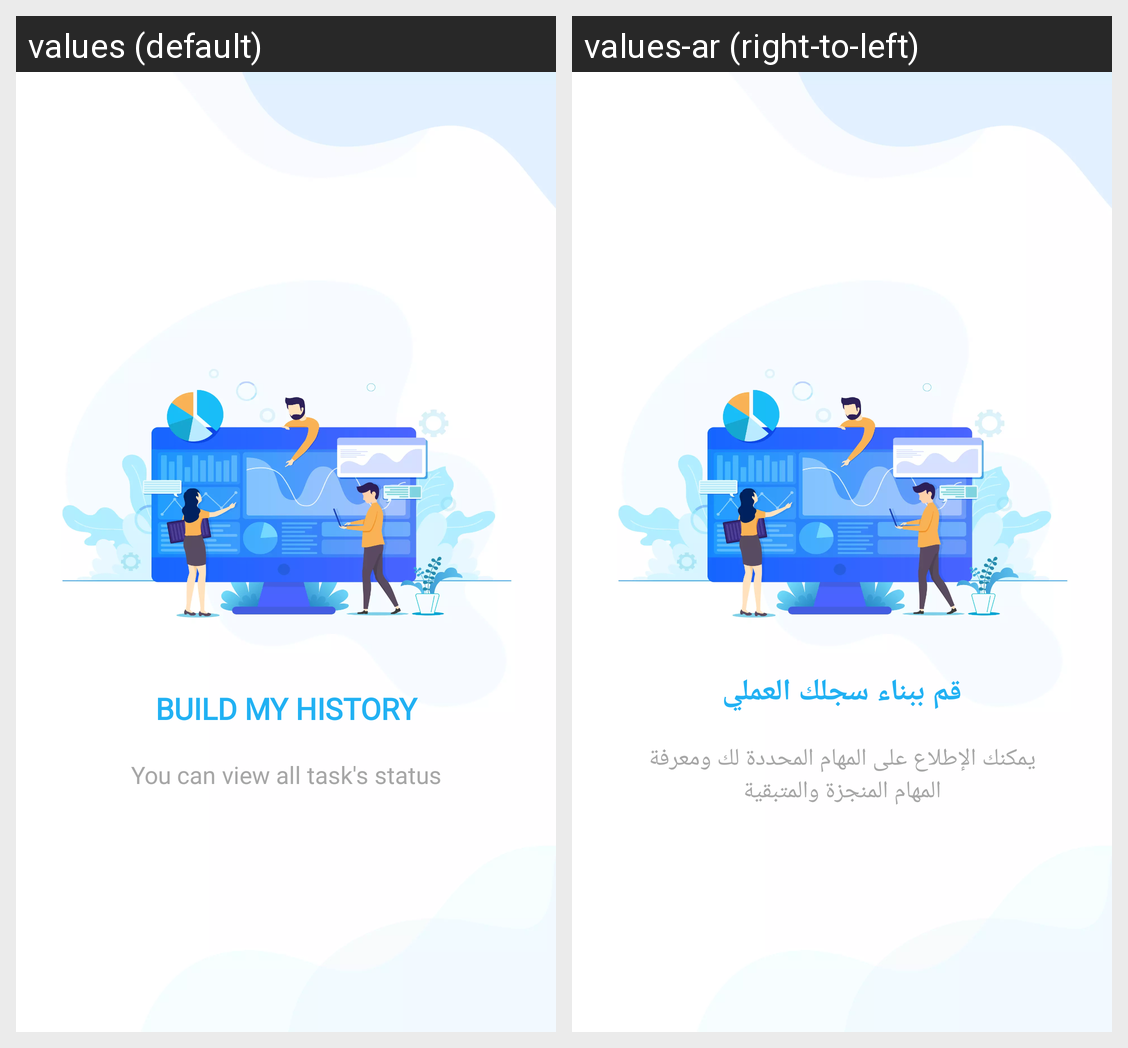

Locale-by-locale string values for the Android screen shown in this grid:
Android screen res/layout/walkthrough_six.xml rendered under 2 locales, left to right: values (default), values-ar (right-to-left). Device: Nexus 5 (rendered at 1080×1920; each locale shown at half size, 540×960, under a caption strip naming it); theme AppTheme.
Strings drawn on this screen, with the default value and each locale's value (text and hints the layout hard-codes, and strings that could not be matched under every locale, appear in the picture but are not listed):

build_history
  values: BUILD MY HISTORY
  values-ar: قم ببناء سجلك العملي

slide_four_desc
  values: You can view all task's status
  values-ar: يمكنك الإطلاع على المهام المحددة لك ومعرفة المهام المنجزة والمتبقية
